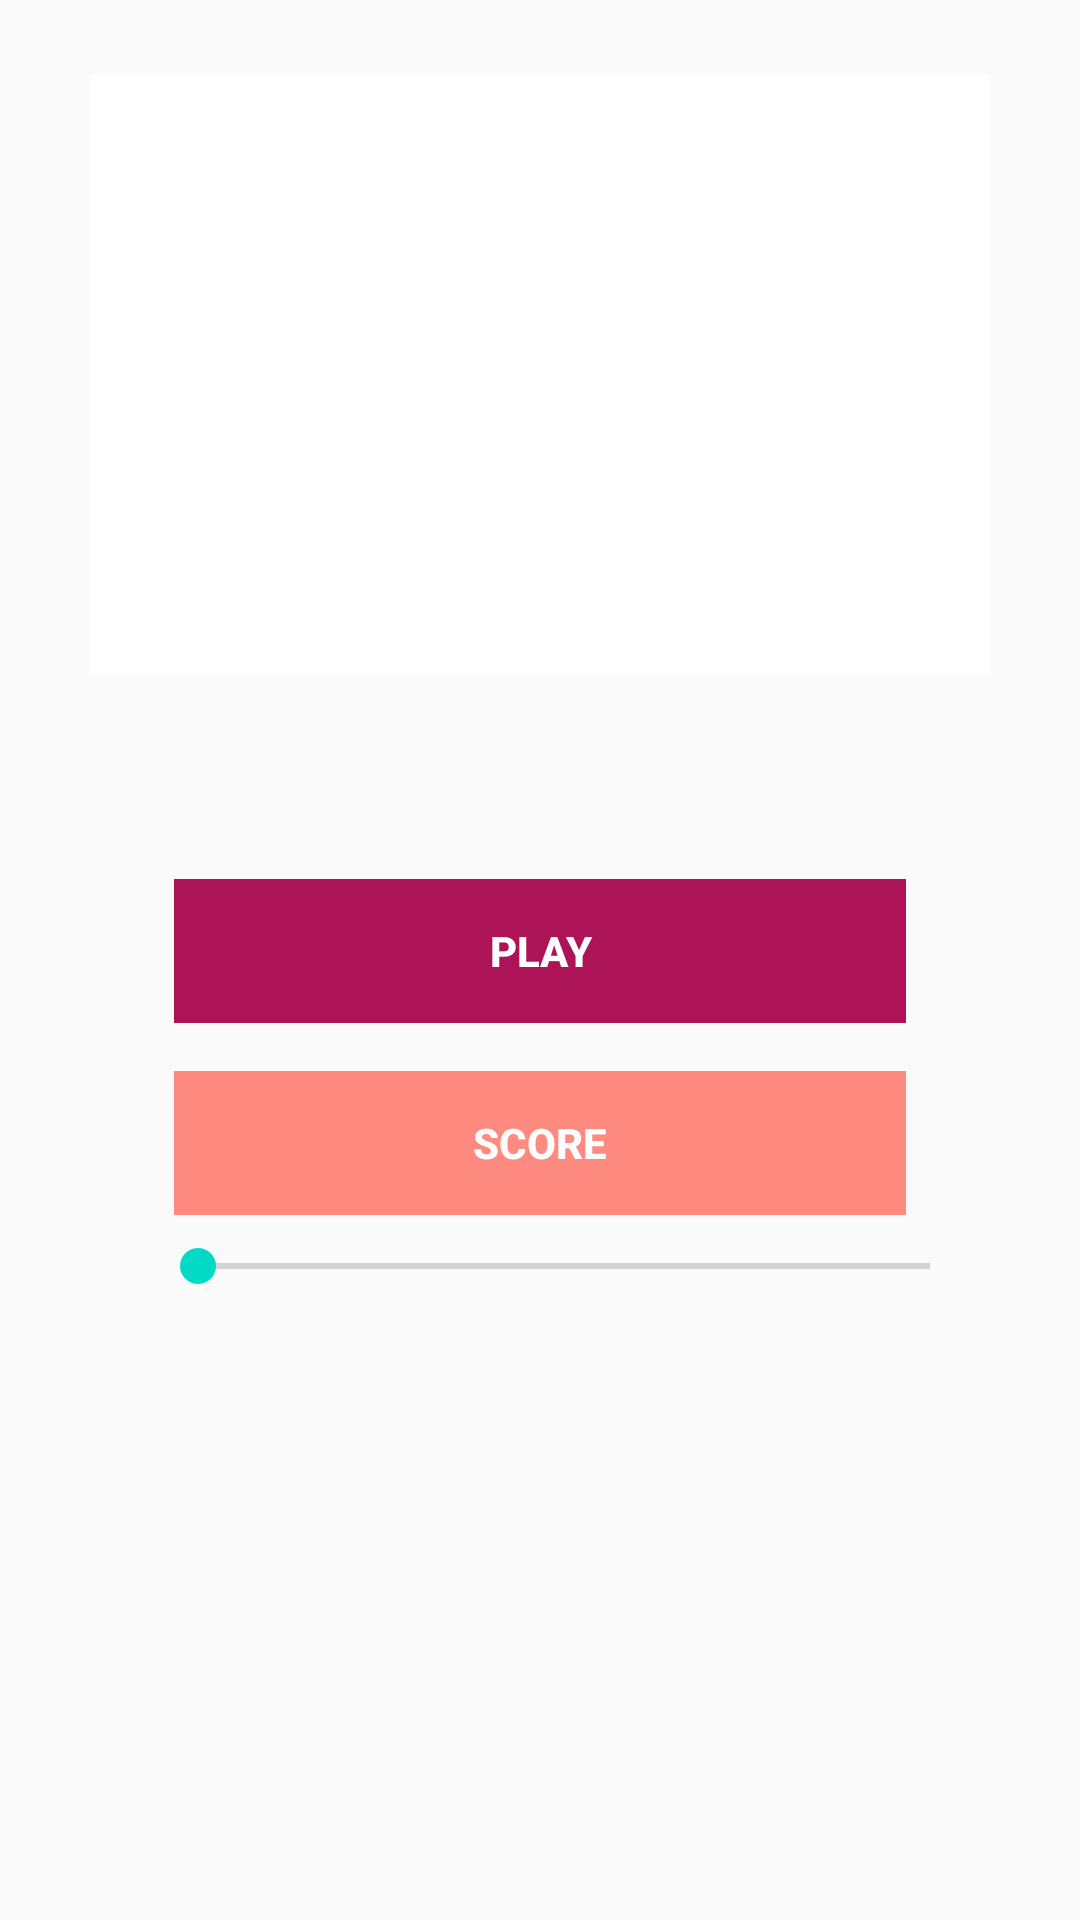

This screen was rendered from an Android layout file. Write that file and the resources it references.
<!-- AndroidManifest.xml: application theme AppTheme -->
<!-- res/layout/activity_main.xml -->
<?xml version="1.0" encoding="utf-8"?>
<RelativeLayout xmlns:android="http://schemas.android.com/apk/res/android"
    xmlns:tools="http://schemas.android.com/tools"
    android:id="@+id/activity_main"
    android:layout_width="match_parent"
    android:layout_height="match_parent"
    android:background="@color/backgroundPage"
    tools:context=".MainActivity">


    <ImageView
        android:id="@+id/flags"
        android:layout_width="300dp"
        android:layout_height="200dp"
        android:layout_alignParentTop="true"
        android:layout_centerHorizontal="true"
        android:layout_marginTop="25dp"
        android:background="#fff"
        android:gravity="center"
        />

    <RelativeLayout
        android:layout_marginLeft="30dp"
        android:layout_marginRight="30dp"
        android:layout_marginTop="30dp"
        android:padding="20dp"
        android:elevation="4dp"
        android:background="@drawable/round_corner"
        android:layout_width="fill_parent"
        android:layout_height="wrap_content"
        android:layout_below="@+id/flags"
        android:layout_centerHorizontal="true">

        <LinearLayout
            android:orientation="vertical"
            android:id="@+id/btnGroup"
            android:paddingTop="10dp"
            android:layout_width="fill_parent"
            android:layout_height="wrap_content">

            <Button
                android:id="@+id/btnPlay"
                style="@style/Widget.AppCompat.Button.Borderless"
                android:layout_margin="8dp"
                android:background="#AD1457"
                android:foreground="?android:attr/selectableItemBackground"
                android:text="PLAY"
                android:textColor="#FFFFFF"
                android:textStyle="bold"
                android:theme="@style/MyButton"
                android:layout_width="match_parent"
                android:layout_height="wrap_content" />
            <Button
                android:id="@+id/btnScore"
                style="@style/Widget.AppCompat.Button.Borderless"
                android:layout_margin="8dp"
                android:background="#FF8A80"
                android:foreground="?android:attr/selectableItemBackground"
                android:text="SCORE"
                android:textColor="#FFFFFF"
                android:textStyle="bold"
                android:theme="@style/MyButton"
                android:layout_width="match_parent"
                android:layout_height="wrap_content" />


        </LinearLayout>

        <LinearLayout
            android:layout_below="@+id/btnGroup"
            android:orientation="vertical"
            android:layout_width="match_parent"
            android:layout_height="wrap_content">

            <SeekBar
                android:id="@+id/seekBar"
                android:max="3"
                android:layout_width="300dp"
                android:layout_height="wrap_content" />


        </LinearLayout>


    </RelativeLayout>
</RelativeLayout>
<!-- resources referenced by this layout -->
<resources>
  <style name="MyButton" parent="Theme.AppCompat.Light">
          <item name="colorControlHighlight">#1CB3BC</item>
      </style>
  <style name="AppTheme" parent="Theme.AppCompat.Light.DarkActionBar">
          
          <item name="colorPrimary">@color/colorPrimary</item>
          <item name="colorPrimaryDark">@color/colorPrimaryDark</item>
          <item name="colorAccent">@color/colorAccent</item>
      </style>
  <!-- not gathered from this repository: default colours our renderer supplied (Android Studio template values) -->
  <color name="colorPrimary">#FF6200EE</color>
  <color name="colorPrimaryDark">#FF3700B3</color>
  <color name="colorAccent">#FF03DAC5</color>
</resources>
